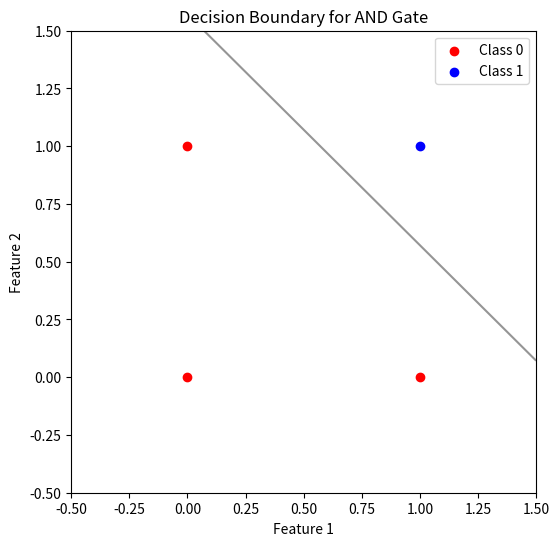
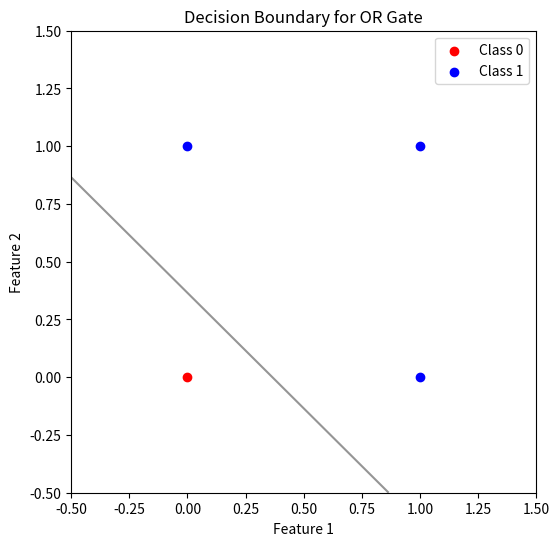
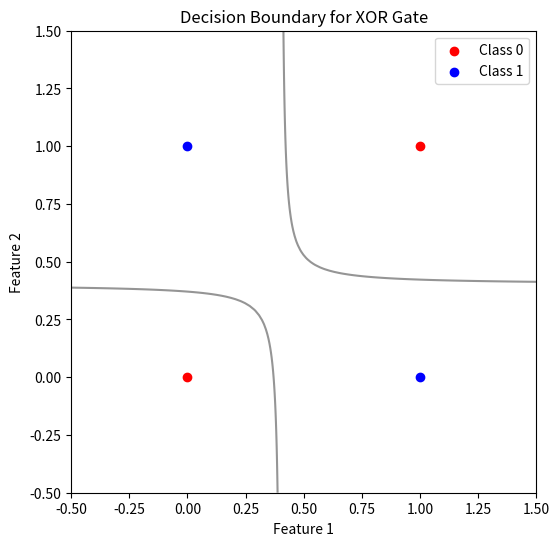

Write Python code to recreate these figures, in order.
import numpy as np
import matplotlib.pyplot as plt

# g(z) = 1/(1+(e**(-z)))
def sigmoid(z):
    return 1 / (1 + np.exp(-z))

# ℎ(x) = g(wT x)
def hypothesis(X, theta):
    return sigmoid(np.dot(X, theta))

# CE
def compute_loss(y, y_pred):
    m = len(y)
    loss = -(1/m) * np.sum(y * np.log(y_pred) + (1 - y) * np.log(1 - y_pred))
    return loss

# Gradient Descent for Logistic Regression
def gradient_descent(X, y, theta, alpha, iterations):
    m = len(y)
    loss_history = []

    for i in range(iterations):
        y_pred = hypothesis(X, theta)
        loss = compute_loss(y, y_pred)
        loss_history.append(loss)

        # Gradient calculation
        gradient = (1/m) * np.dot(X.T, (y_pred - y))
        
        # Update parameters
        theta -= alpha * gradient

        if i % 100 == 0:
            print(f"Iteration {i}: Loss = {loss:.4f}")
    
    return theta, loss_history

# Main function to perform logistic regression
def logistic_regression(X, y, alpha, iterations):
    X = np.c_[np.ones((X.shape[0], 1)), X]
    theta = np.zeros(X.shape[1])
    
    theta, loss_history = gradient_descent(X, y, theta, alpha, iterations)
    
    return theta, loss_history

# Predict function
def predict(X, theta):
    X = np.c_[np.ones((X.shape[0], 1)), X]
    y_pred = hypothesis(X, theta)
    return (y_pred >= 0.5).astype(int)

# Function to plot decision boundary
def plot_decision_boundary(X, y, theta, title, is_xor=False):
    plt.figure(figsize=(6, 6))
    
    # Plot data points
    plt.scatter(X[y == 0][:, 0], X[y == 0][:, 1], color='red', label='Class 0')
    plt.scatter(X[y == 1][:, 0], X[y == 1][:, 1], color='blue', label='Class 1')

    # Create grid to evaluate model
    x1_min, x1_max = X[:, 0].min() - 0.5, X[:, 0].max() + 0.5
    x2_min, x2_max = X[:, 1].min() - 0.5, X[:, 1].max() + 0.5
    xx1, xx2 = np.meshgrid(np.linspace(x1_min, x1_max, 100), np.linspace(x2_min, x2_max, 100))

    if is_xor:
        # For XOR, use the extended feature space
        X_grid = np.c_[np.ones((xx1.ravel().shape[0], 1)), xx1.ravel(), xx2.ravel(), (xx1.ravel() * xx2.ravel())]
    else:
        # For AND/OR, use the original feature space
        X_grid = np.c_[np.ones((xx1.ravel().shape[0], 1)), xx1.ravel(), xx2.ravel()]
    
    y_grid_pred = hypothesis(X_grid, theta).reshape(xx1.shape)
    
    # Plot decision boundary
    plt.contour(xx1, xx2, y_grid_pred, levels=[0.5], cmap="Greys", vmin=0, vmax=1)
    
    plt.title(title)
    plt.xlabel('Feature 1')
    plt.ylabel('Feature 2')
    plt.legend()
    plt.show()

# Define datasets for AND, OR, XOR logic gates
def get_datasets():
    # Input features
    X = np.array([
        [0, 0],
        [0, 1],
        [1, 0],
        [1, 1]
    ])

    # AND
    y_and = np.array([0, 0, 0, 1])

    # OR
    y_or = np.array([0, 1, 1, 1])

    # XOR
    y_xor = np.array([0, 1, 1, 0])

    return X, y_and, y_or, y_xor

# Train and evaluate logistic regression models
def train_and_evaluate():
    X, y_and, y_or, y_xor = get_datasets()

    # Hyperparameters
    alpha = 0.1  # Learning rate
    iterations = 1000  # Number of iterations

    print("Training AND gate model...")
    theta_and, _ = logistic_regression(X, y_and, alpha, iterations)
    print(f"Trained parameters (theta) for AND gate: {theta_and}")
    predictions_and = predict(X, theta_and)
    print(f"AND gate predictions: {predictions_and}")
    print(f"AND gate actual labels: {y_and}\n")
    plot_decision_boundary(X, y_and, theta_and, "Decision Boundary for AND Gate")

    print("Training OR gate model...")
    theta_or, _ = logistic_regression(X, y_or, alpha, iterations)
    print(f"Trained parameters (theta) for OR gate: {theta_or}")
    predictions_or = predict(X, theta_or)
    print(f"OR gate predictions: {predictions_or}")
    print(f"OR gate actual labels: {y_or}\n")
    plot_decision_boundary(X, y_or, theta_or, "Decision Boundary for OR Gate")

    # For XOR, add interaction feature
    X_xor = np.c_[X, X[:, 0] * X[:, 1]]  # Add interaction term (x1 * x2)
    print("Training XOR gate model...")
    theta_xor, _ = logistic_regression(X_xor, y_xor, alpha, iterations)
    print(f"Trained parameters (theta) for XOR gate: {theta_xor}")
    predictions_xor = predict(X_xor, theta_xor)
    print(f"XOR gate predictions: {predictions_xor}")
    print(f"XOR gate actual labels: {y_xor}\n")
    plot_decision_boundary(X, y_xor, theta_xor, "Decision Boundary for XOR Gate", is_xor=True)

# Run training and evaluation
if __name__ == "__main__":
    train_and_evaluate()
